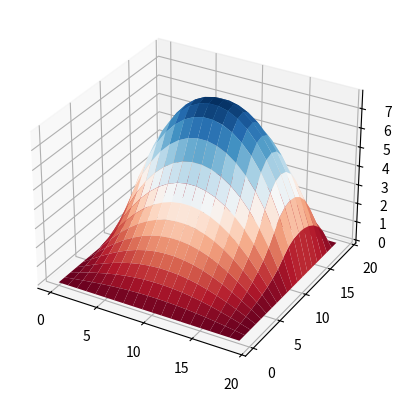

Write Python code to recreate this figure.
import numpy
import math
A=None
B=None
def homogenousdirichlet(mesh,f,fixed):
    node_map=[]
    n_free_nodes=0
    for i in range(0,len(mesh.nodes)):
        if fixed(i):
            node_map.append(-1)
        else:
            node_map.append(n_free_nodes)
            n_free_nodes+=1
    global A,B
    A=numpy.zeros((n_free_nodes,n_free_nodes))
    B=numpy.zeros(n_free_nodes);
    for triangle in mesh.triangles:
        gradients=[]
        solute=[]
        for i in range(0,3):
            solute.append(mesh.nodes[triangle[i]]+[1])
        for i in range(0,3):
            basis=[0]*3
            basis[i]=1
            gradients.append(numpy.linalg.solve(numpy.matrix(solute),numpy.array(basis))[:2])
        for i in range(0,3):
            for j in range(i,3):
                if fixed(triangle[i]) or fixed(triangle[j]):
                    continue
                addition=numpy.dot(gradients[i],gradients[j]);
                A[node_map[triangle[i]],node_map[triangle[j]]]+=addition
                if i!=j:
                    A[node_map[triangle[j]],node_map[triangle[i]]]+=addition
        area=abs(numpy.cross(numpy.subtract(solute[1][:2],solute[0][:2]),numpy.subtract(solute[2][:2],solute[0][:2])))/2
        centroid=[(solute[0][0]+solute[1][0]+solute[2][0])/3,(solute[0][1]+solute[1][1]+solute[2][1])/3]
        for vertex in triangle:
            if fixed(vertex):
                continue
            B[node_map[vertex]]+=area*f(centroid[0],centroid[1])/3
    return numpy.linalg.solve(A,B)
    
class mesh:
    nodes=[]
    triangles=[]

test_mesh=mesh()
L1=20
L2=20
for i in range(0,L1):
    for j in range(0,L2):
        test_mesh.nodes.append([i,j])
        if (i!=0) and (j!=0):
            v00=L2*(i-1)+j-1
            v01=L2*(i-1)+j
            v11=L2*i+j
            v10=L2*i+j-1
            test_mesh.triangles+=[[v00,v01,v11],[v00,v11,v10]]
def test_h(i):
    if i<L2 or i>L2*(L1-1) or i%L2==0 or (i+1)%L2==0:
        return 1
    else:
        return 0
def test_f(x,y):
    #return 1
    #if x<y:
    #    return 1
    #else:
    #    return 0
    #return (x-L1/2)*1+(y-L2/2)*4
    if x>L1/2:
        return 1
    else:
        return 0

solve=homogenousdirichlet(test_mesh,test_f,test_h)

import matplotlib.pyplot as plt
from matplotlib import cm
from mpl_toolkits import mplot3d

bafar=0
b = numpy.arange(bafar, L2-bafar, 1)
d = numpy.arange(bafar, L1-bafar, 1)
nu = numpy.zeros( (b.size, d.size) )
counter= 0

for i in range(bafar,L1-bafar):
    for j in range(bafar,L2-bafar):
        if not test_h(i*L2+j):
            nu[i-bafar][j-bafar]=solve[counter]
            counter+=1

X, Y = numpy.meshgrid(d, b)

fig = plt.figure()
ax = fig.add_subplot(111, projection='3d')
ax.set_proj_type('persp')
ax.plot_surface(X, Y, nu,cmap=cm.RdBu)
plt.show()
